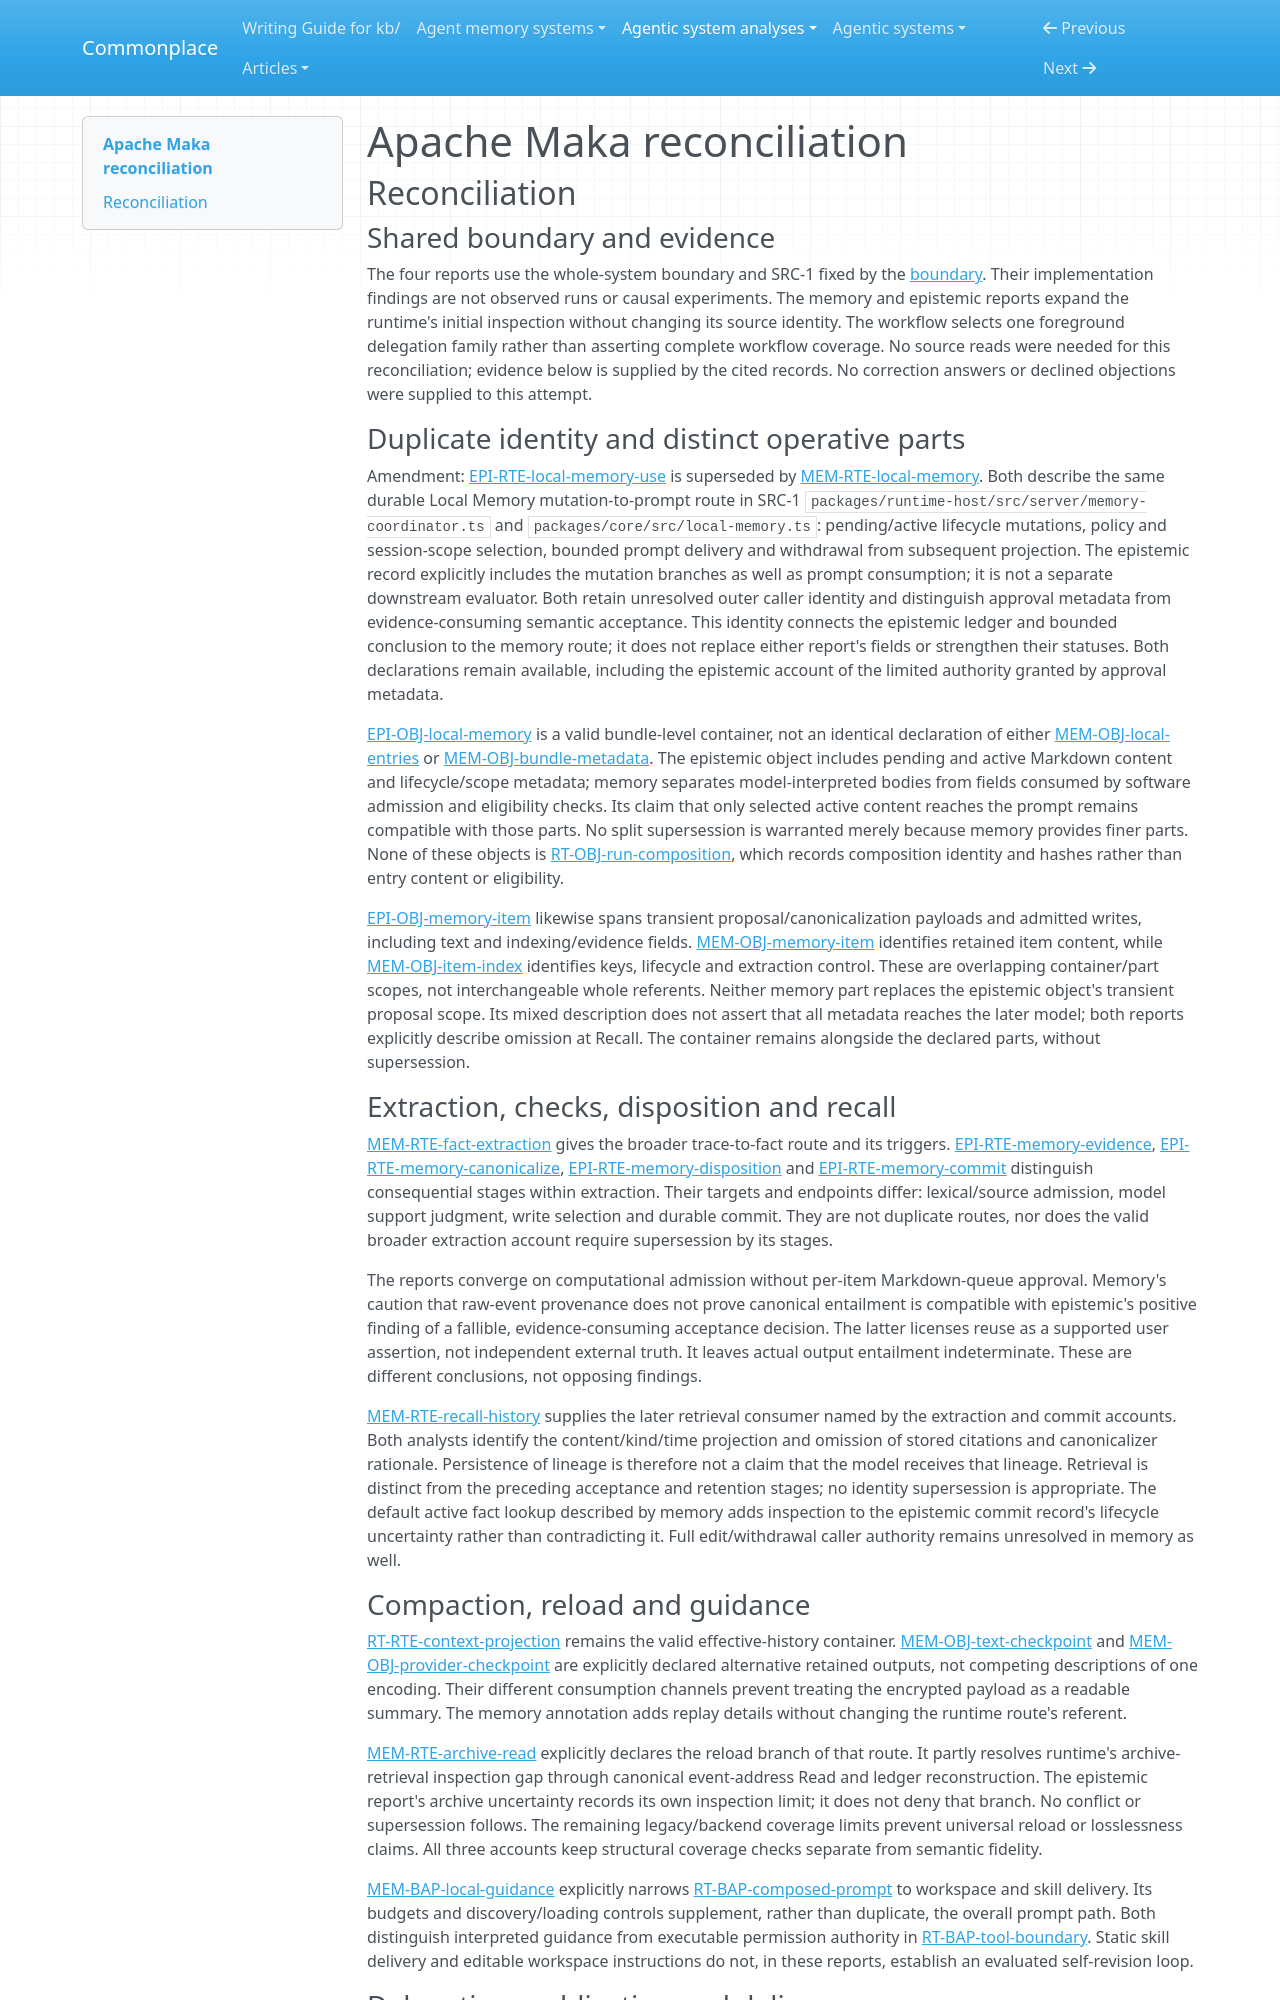

repository: zby/commonplace · page: agentic-system-analyses/retained/apache--maka/reconciliation/index.html · generator: mkdocs

---
type: agentic-system-analyses/types/agentic-system-reconciliation-report.md
description: "Reconciliation of Apache Maka runtime, memory, epistemic and workflow records at the frozen source revision."
run-id: AAS-2026-10-15-maka-4a8b73e41579-01
reviewed-boundary: "1751c399239b0f6b717e98e2a5e2b875c3dd11ce"
---

# Apache Maka reconciliation

## Reconciliation

### Shared boundary and evidence

The four reports use the whole-system boundary and SRC-1 fixed by the [boundary](boundary.md#source-register). Their implementation findings are not observed runs or causal experiments. The memory and epistemic reports expand the runtime's initial inspection without changing its source identity. The workflow selects one foreground delegation family rather than asserting complete workflow coverage. No source reads were needed for this reconciliation; evidence below is supplied by the cited records. No correction answers or declined objections were supplied to this attempt.

### Duplicate identity and distinct operative parts

Amendment: [EPI-RTE-local-memory-use](epistemic.md#epi-rte-local-memory-use) is superseded by [MEM-RTE-local-memory](memory.md#mem-rte-local-memory). Both describe the same durable Local Memory mutation-to-prompt route in SRC-1 `packages/runtime-host/src/server/memory-coordinator.ts` and `packages/core/src/local-memory.ts`: pending/active lifecycle mutations, policy and session-scope selection, bounded prompt delivery and withdrawal from subsequent projection. The epistemic record explicitly includes the mutation branches as well as prompt consumption; it is not a separate downstream evaluator. Both retain unresolved outer caller identity and distinguish approval metadata from evidence-consuming semantic acceptance. This identity connects the epistemic ledger and bounded conclusion to the memory route; it does not replace either report's fields or strengthen their statuses. Both declarations remain available, including the epistemic account of the limited authority granted by approval metadata.

[EPI-OBJ-local-memory](epistemic.md#epi-obj-local-memory) is a valid bundle-level container, not an identical declaration of either [MEM-OBJ-local-entries](memory.md#mem-obj-local-entries) or [MEM-OBJ-bundle-metadata](memory.md#mem-obj-bundle-metadata). The epistemic object includes pending and active Markdown content and lifecycle/scope metadata; memory separates model-interpreted bodies from fields consumed by software admission and eligibility checks. Its claim that only selected active content reaches the prompt remains compatible with those parts. No split supersession is warranted merely because memory provides finer parts. None of these objects is [RT-OBJ-run-composition](runtime.md#rt-obj-run-composition), which records composition identity and hashes rather than entry content or eligibility.

[EPI-OBJ-memory-item](epistemic.md#epi-obj-memory-item) likewise spans transient proposal/canonicalization payloads and admitted writes, including text and indexing/evidence fields. [MEM-OBJ-memory-item](memory.md#mem-obj-memory-item) identifies retained item content, while [MEM-OBJ-item-index](memory.md#mem-obj-item-index) identifies keys, lifecycle and extraction control. These are overlapping container/part scopes, not interchangeable whole referents. Neither memory part replaces the epistemic object's transient proposal scope. Its mixed description does not assert that all metadata reaches the later model; both reports explicitly describe omission at Recall. The container remains alongside the declared parts, without supersession.

### Extraction, checks, disposition and recall

[MEM-RTE-fact-extraction](memory.md#mem-rte-fact-extraction) gives the broader trace-to-fact route and its triggers. [EPI-RTE-memory-evidence](epistemic.md#epi-rte-memory-evidence), [EPI-RTE-memory-canonicalize](epistemic.md#epi-rte-memory-canonicalize), [EPI-RTE-memory-disposition](epistemic.md#epi-rte-memory-disposition) and [EPI-RTE-memory-commit](epistemic.md#epi-rte-memory-commit) distinguish consequential stages within extraction. Their targets and endpoints differ: lexical/source admission, model support judgment, write selection and durable commit. They are not duplicate routes, nor does the valid broader extraction account require supersession by its stages.

The reports converge on computational admission without per-item Markdown-queue approval. Memory's caution that raw-event provenance does not prove canonical entailment is compatible with epistemic's positive finding of a fallible, evidence-consuming acceptance decision. The latter licenses reuse as a supported user assertion, not independent external truth. It leaves actual output entailment indeterminate. These are different conclusions, not opposing findings.

[MEM-RTE-recall-history](memory.md#mem-rte-recall-history) supplies the later retrieval consumer named by the extraction and commit accounts. Both analysts identify the content/kind/time projection and omission of stored citations and canonicalizer rationale. Persistence of lineage is therefore not a claim that the model receives that lineage. Retrieval is distinct from the preceding acceptance and retention stages; no identity supersession is appropriate. The default active fact lookup described by memory adds inspection to the epistemic commit record's lifecycle uncertainty rather than contradicting it. Full edit/withdrawal caller authority remains unresolved in memory as well.

### Compaction, reload and guidance

[RT-RTE-context-projection](runtime.md#rt-rte-context-projection) remains the valid effective-history container. [MEM-OBJ-text-checkpoint](memory.md#mem-obj-text-checkpoint) and [MEM-OBJ-provider-checkpoint](memory.md#mem-obj-provider-checkpoint) are explicitly declared alternative retained outputs, not competing descriptions of one encoding. Their different consumption channels prevent treating the encrypted payload as a readable summary. The memory annotation adds replay details without changing the runtime route's referent.

[MEM-RTE-archive-read](memory.md#mem-rte-archive-read) explicitly declares the reload branch of that route. It partly resolves runtime's archive-retrieval inspection gap through canonical event-address Read and ledger reconstruction. The epistemic report's archive uncertainty records its own inspection limit; it does not deny that branch. No conflict or supersession follows. The remaining legacy/backend coverage limits prevent universal reload or losslessness claims. All three accounts keep structural coverage checks separate from semantic fidelity.

[MEM-BAP-local-guidance](memory.md#mem-bap-local-guidance) explicitly narrows [RT-BAP-composed-prompt](runtime.md#rt-bap-composed-prompt) to workspace and skill delivery. Its budgets and discovery/loading controls supplement, rather than duplicate, the overall prompt path. Both distinguish interpreted guidance from executable permission authority in [RT-BAP-tool-boundary](runtime.md#rt-bap-tool-boundary). Static skill delivery and editable workspace instructions do not, in these reports, establish an evaluated self-revision loop.
